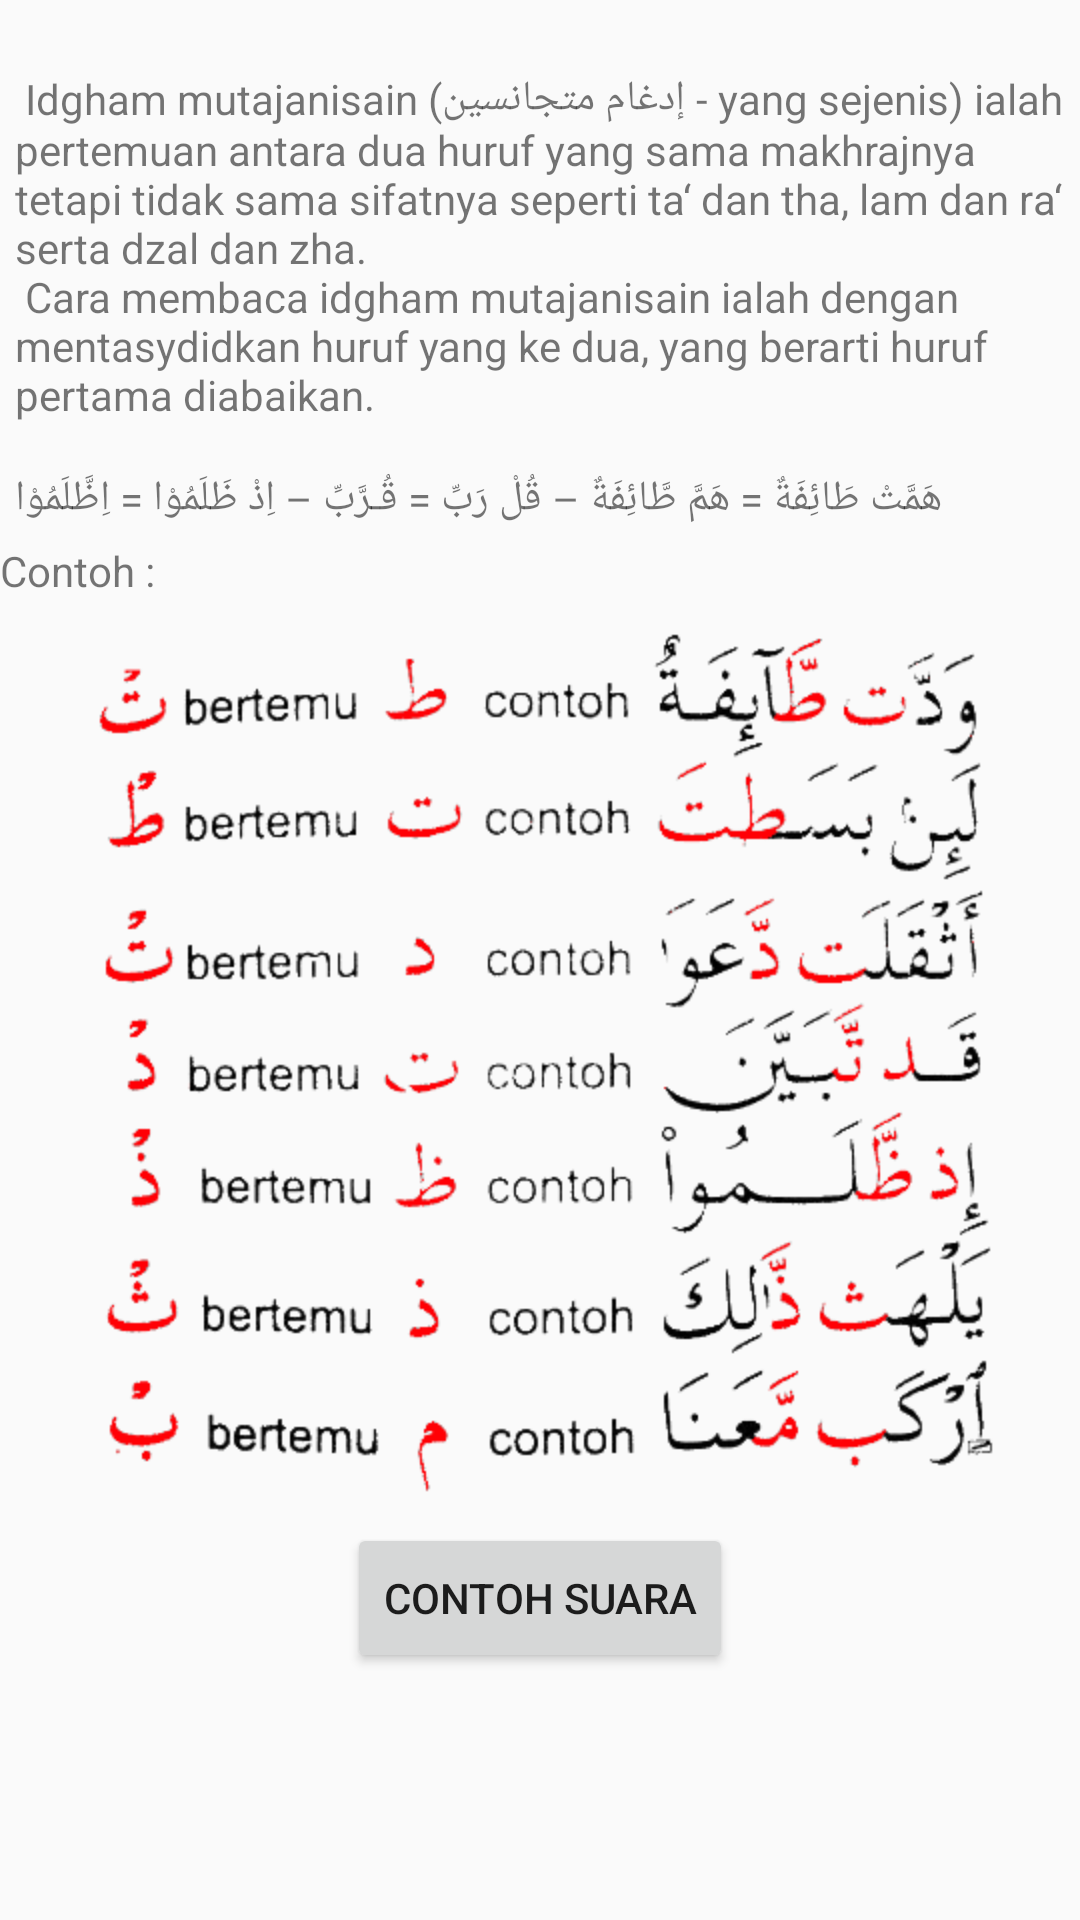

The Android layout XML behind this screen, and the referenced resources:
<!-- AndroidManifest.xml: application theme AppTheme -->
<!-- res/layout/fragment_y.xml -->
<?xml version="1.0" encoding="utf-8"?>
<LinearLayout xmlns:android="http://schemas.android.com/apk/res/android"
    android:orientation="vertical" android:layout_width="match_parent"
    android:layout_height="match_parent">
	<ScrollView 
	    android:layout_width="fill_parent"
		android:layout_height="fill_parent">
<LinearLayout 
    android:orientation="vertical" android:layout_width="fill_parent"
    android:layout_height="fill_parent">
	<TextView
        android:padding="5.0dip"
        android:layout_width="fill_parent"
        android:layout_height="wrap_content"
        android:text="@string/mutajanisain"
        android:id="@+id/textView"
        android:layout_gravity="center"
        android:gravity="left" />
	<TextView
        android:layout_width="fill_parent"
        android:layout_height="wrap_content"
        android:text="Contoh :"
        android:id="@+id/textView"
        android:layout_gravity="center"
        android:gravity="left" />
	<ImageView
        android:layout_width="fill_parent"
        android:layout_height="wrap_content"
        android:src="@drawable/mutajanisain"
        android:id="@+id/img"
        android:layout_gravity="center"
        android:gravity="left" />
    <Button
        android:layout_width="wrap_content"
        android:layout_height="50.0dip"
        android:text="Contoh Suara"
        android:id="@+id/idgham_mutajanisain"
        android:layout_gravity="center"
        android:gravity="center_vertical|center_horizontal" />
</LinearLayout>
	</ScrollView>
</LinearLayout>
<!-- resources referenced by this layout -->
<resources>
  <!-- drawable mutajanisain: png bitmap (drawable-hdpi, 77564 bytes) -->
  <string name="mutajanisain">\n
  Idgham mutajanisain (ﺇﺩﻏﺎﻡ ﻣﺘﺠﺎﻧﺴﻴﻦ - yang sejenis) ialah pertemuan antara dua huruf yang sama makhrajnya tetapi tidak sama sifatnya seperti ta‘ dan tha, lam dan ra‘ serta dzal dan zha.\n
  Cara membaca idgham mutajanisain ialah dengan mentasydidkan huruf yang ke dua, yang berarti huruf pertama diabaikan.\n
  \n
  هَمَّتْ طَائِفَةٌ = هَمَّ طَّائِفَةٌ – قُلْ رَبِّ = قُـرَّبِّ – اِذْ ظَلَمُوْا = اِظَّلَمُوْا
  
  </string>
  <style name="AppTheme" parent="Theme.AppCompat.Light.DarkActionBar">
          
      </style>
</resources>
